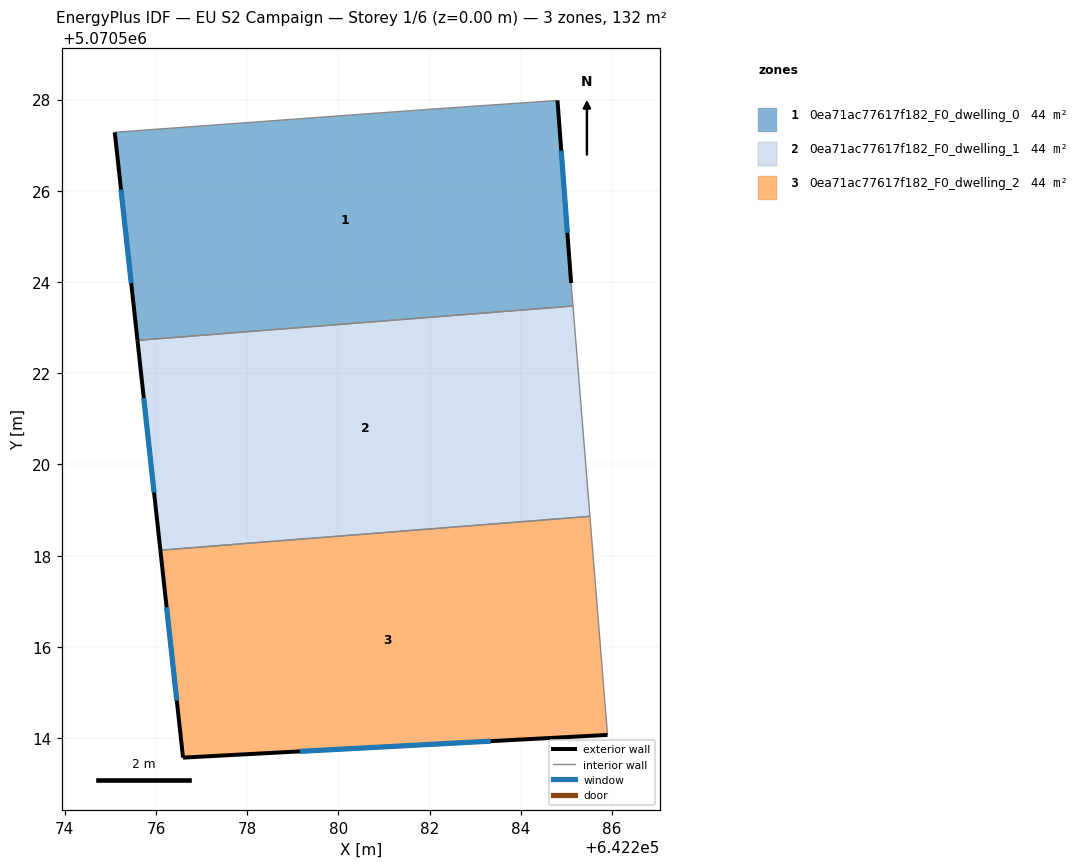
=== STOREY PLAN SPEC (per zone: floor XY polygon, exterior-wall plan segments, windows/doors) ===
zone 1: 0ea71ac77617f182_F0_dwelling_0  (44.0 m²)
  floor: (642284.80, 5070527.98) (642285.10, 5070523.98) (642285.14, 5070523.47) (642275.59, 5070522.72) (642275.09, 5070527.28) (642281.90, 5070527.78)
  exterior wall: (642275.09, 5070527.28) – (642275.59, 5070522.72)  [4.6 m]
    window: (642275.23, 5070526.03) – (642275.46, 5070523.98)  [2.8 m²]
  exterior wall: (642285.10, 5070523.98) – (642284.80, 5070527.98)  [4.0 m]
    window: (642285.02, 5070525.08) – (642284.88, 5070526.88)  [2.4 m²]
  interior walls: 4
zone 2: 0ea71ac77617f182_F0_dwelling_1  (44.0 m²)
  floor: (642285.14, 5070523.47) (642285.51, 5070518.86) (642276.09, 5070518.12) (642275.59, 5070522.72)
  exterior wall: (642275.59, 5070522.72) – (642276.09, 5070518.12)  [4.6 m]
    window: (642275.73, 5070521.45) – (642275.96, 5070519.39)  [2.8 m²]
  interior walls: 3
zone 3: 0ea71ac77617f182_F0_dwelling_2  (44.0 m²)
  floor: (642285.51, 5070518.86) (642285.90, 5070514.07) (642276.59, 5070513.57) (642276.09, 5070518.12)
  exterior wall: (642276.59, 5070513.57) – (642285.90, 5070514.07)  [9.3 m]
    window: (642279.15, 5070513.71) – (642283.34, 5070513.93)  [5.7 m²]
  exterior wall: (642276.09, 5070518.12) – (642276.59, 5070513.57)  [4.6 m]
    window: (642276.23, 5070516.87) – (642276.46, 5070514.82)  [2.8 m²]
  interior walls: 2

=== DERIVED (storey summary) ===
Building: EU S2 Campaign
Storey: 1 of 6  (floor level z = 0.00 m)
Storey gross floor area: 132.0 m²
Zones on this storey: 3
  - 0ea71ac77617f182_F0_dwelling_0: floor 44.0 m²; exterior wall 8.6 m (25.8 m²); 2 window(s) 5.2 m²; WWR 20.2%
  - 0ea71ac77617f182_F0_dwelling_1: floor 44.0 m²; exterior wall 4.6 m (13.9 m²); 1 window(s) 2.8 m²; WWR 20.2%
  - 0ea71ac77617f182_F0_dwelling_2: floor 44.0 m²; exterior wall 13.9 m (41.7 m²); 2 window(s) 8.4 m²; WWR 20.2%
Zone adjacency (shared interzone walls):
  - 0ea71ac77617f182_F0_dwelling_0 ↔ 0ea71ac77617f182_F0_dwelling_1
  - 0ea71ac77617f182_F0_dwelling_1 ↔ 0ea71ac77617f182_F0_dwelling_2